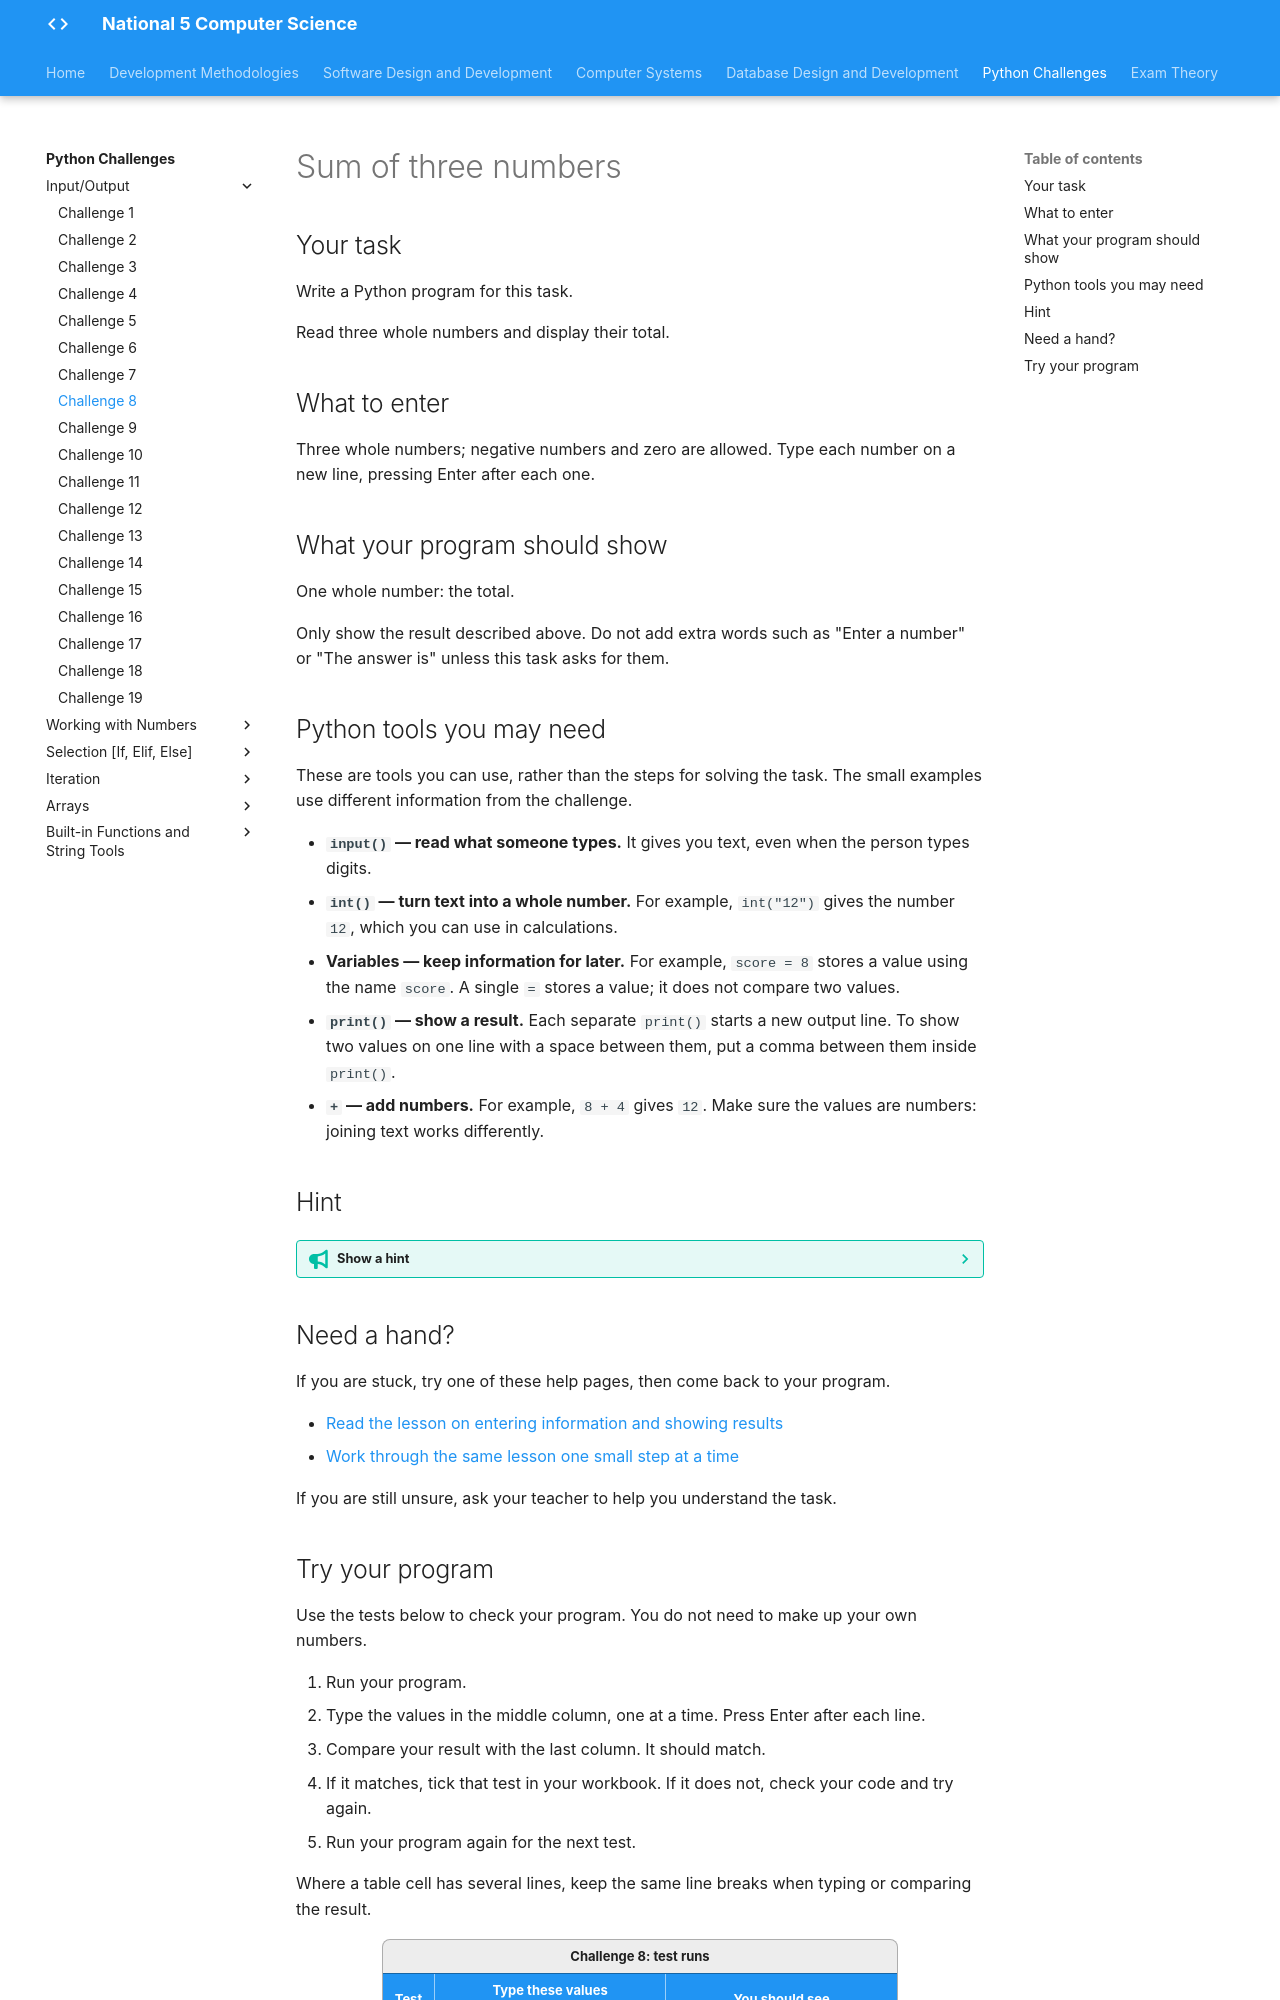

repository: Mr-Wood-CS/LN-National-5 · page: python-challenges/tasks/Challenge 8/index.html · generator: mkdocs

# Sum of three numbers

## Your task

Write a Python program for this task.

Read three whole numbers and display their total.

## What to enter

Three whole numbers; negative numbers and zero are allowed. Type each number on a new line, pressing Enter after each one.

## What your program should show

One whole number: the total.

Only show the result described above. Do not add extra words such as "Enter a number" or "The answer is" unless this task asks for them.

## Python tools you may need

These are tools you can use, rather than the steps for solving the task. The small examples use different information from the challenge.

- **`input()` — read what someone types.** It gives you text, even when the person types digits.
- **`int()` — turn text into a whole number.** For example, `int("12")` gives the number `12`, which you can use in calculations.
- **Variables — keep information for later.** For example, `score = 8` stores a value using the name `score`. A single `=` stores a value; it does not compare two values.
- **`print()` — show a result.** Each separate `print()` starts a new output line. To show two values on one line with a space between them, put a comma between them inside `print()`.
- **`+` — add numbers.** For example, `8 + 4` gives `12`. Make sure the values are numbers: joining text works differently.

## Hint

??? tip "Show a hint"

    Give each of the three numbers its own variable. Before using them in a calculation, check that Python is treating them as numbers rather than text.

## Need a hand?

If you are stuck, try one of these help pages, then come back to your program.

- [Read the lesson on entering information and showing results](https://snakify.org/lessons/print_input_numbers/)
- [Work through the same lesson one small step at a time](https://snakify.org/lessons/print_input_numbers/steps/1/)

If you are still unsure, ask your teacher to help you understand the task.
